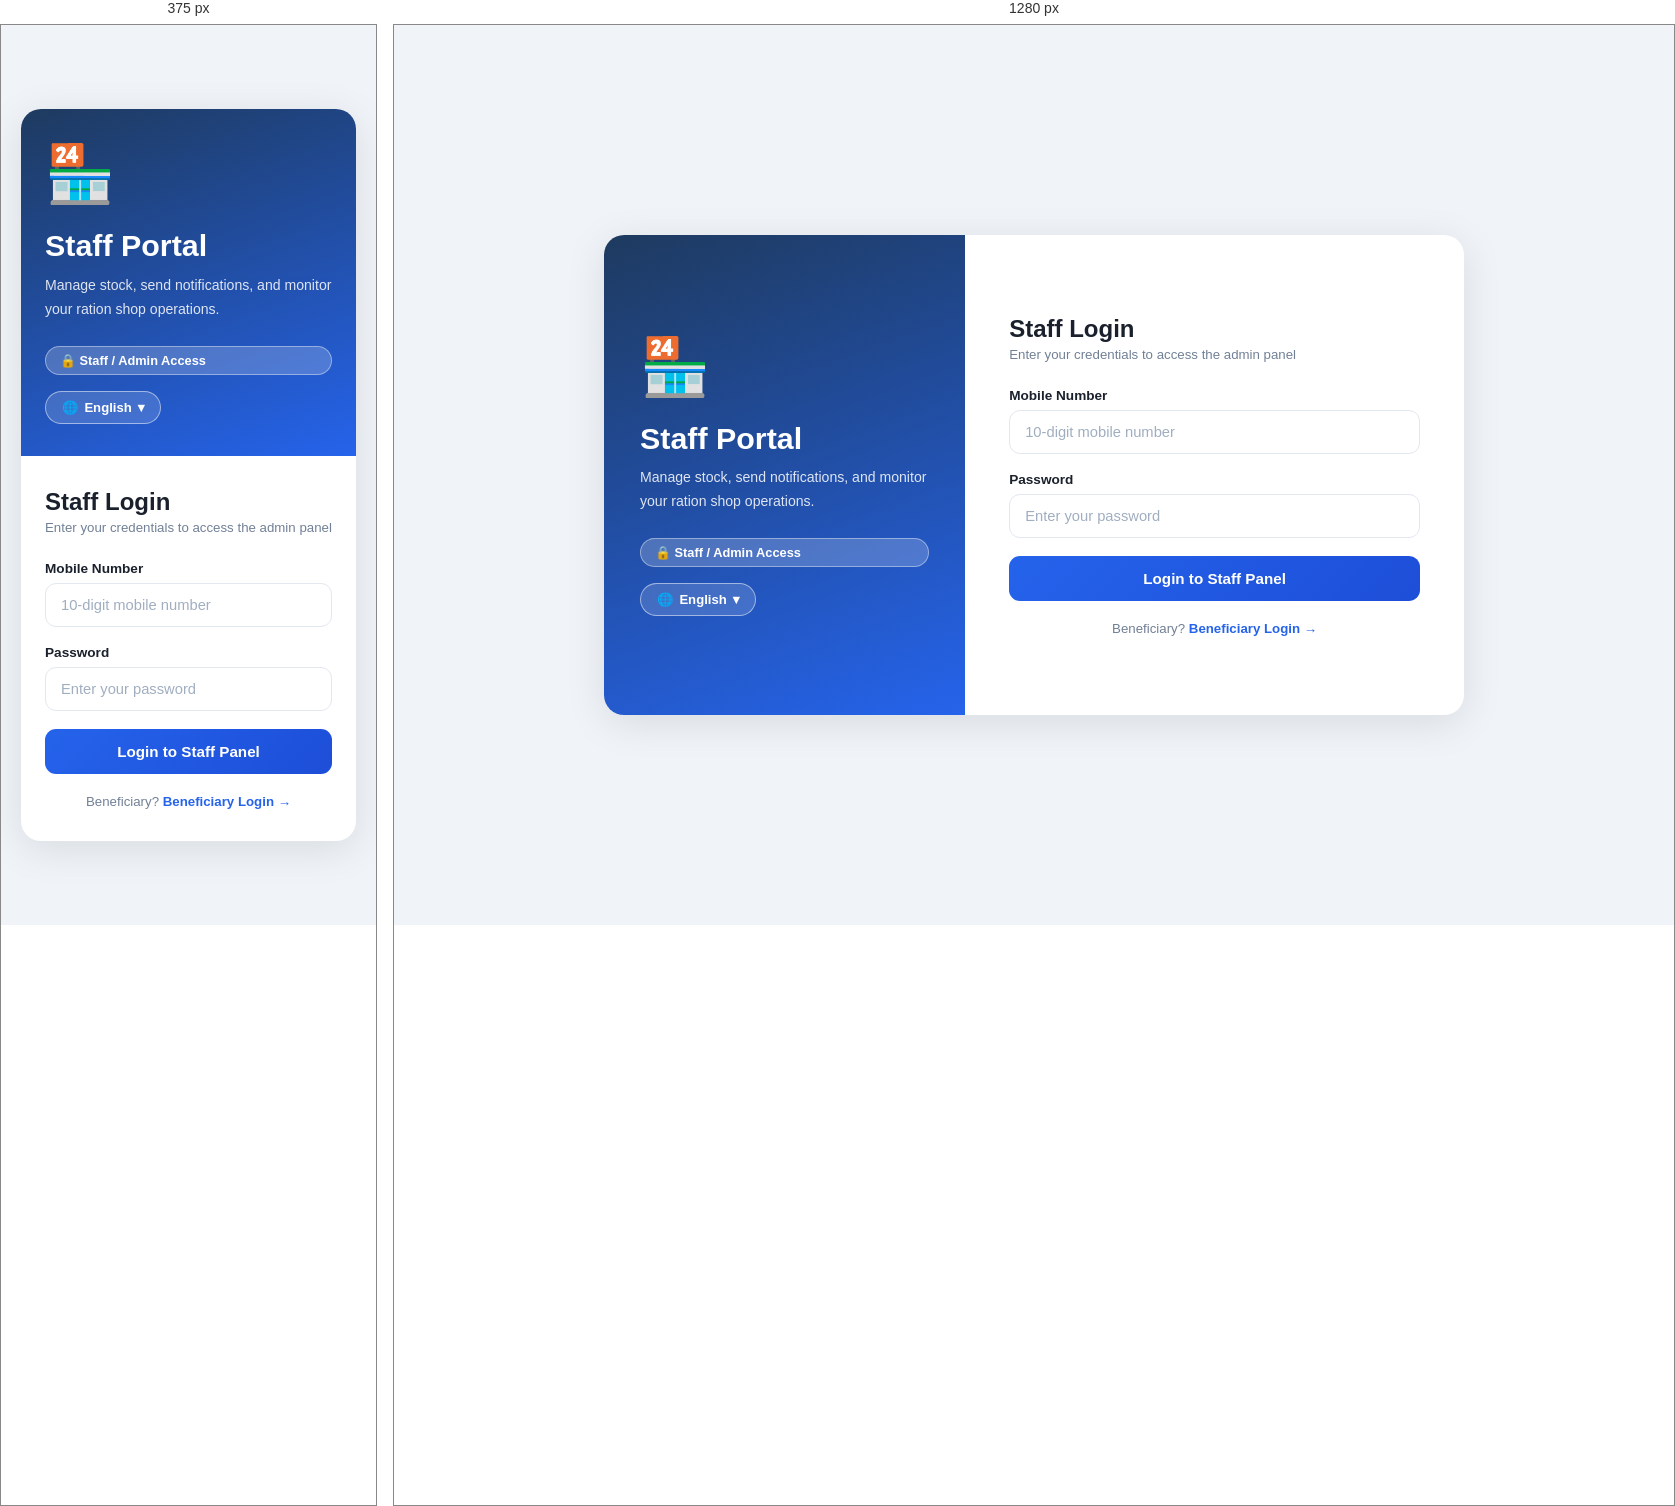
Rendered at 375 px and 1280 px, left to right.

<!-- file: index.html -->
<!DOCTYPE html>
<html lang="en">
<head>
  <meta charset="UTF-8"/>
  <meta name="viewport" content="width=device-width,initial-scale=1"/>
  <title>Staff Login | Ration System</title>
  <link href="https://fonts.googleapis.com/css2?family=Nunito:wght@400;600;700;800&display=swap" rel="stylesheet"/>
  <style>
    *{margin:0;padding:0;box-sizing:border-box;}
    :root{--blue:#2563eb;--blue-dark:#1d4ed8;--bg:#f0f4f8;--border:#e2e8f0;--text:#1a202c;--muted:#718096;}
    body{font-family:'Nunito',sans-serif;background:var(--bg);min-height:100vh;display:flex;align-items:center;justify-content:center;padding:20px;}
    .wrap{background:white;border-radius:20px;box-shadow:0 8px 40px rgba(0,0,0,0.10);overflow:hidden;width:100%;max-width:860px;display:flex;min-height:480px;}
    .hero{background:linear-gradient(160deg,#1e3a5f,#2563eb);padding:48px 36px;display:flex;flex-direction:column;justify-content:center;color:white;flex:0 0 42%;}
    .hero-icon{font-size:3.5rem;margin-bottom:20px;}
    .hero h1{font-size:1.9rem;font-weight:800;line-height:1.2;margin-bottom:10px;}
    .hero p{font-size:0.88rem;opacity:0.85;line-height:1.7;margin-bottom:24px;}
    .admin-badge{display:inline-flex;align-items:center;gap:6px;background:rgba(255,255,255,0.2);border:1px solid rgba(255,255,255,0.4);border-radius:20px;padding:6px 14px;font-size:0.8rem;font-weight:700;}
    /* Language dropdown */
    .lang-wrap{position:relative;display:inline-block;margin-top:16px;}
    .lang-trigger{padding:8px 16px;border-radius:20px;border:1.5px solid rgba(255,255,255,0.5);background:rgba(255,255,255,0.15);color:white;font-size:0.82rem;font-weight:700;cursor:pointer;font-family:inherit;display:flex;align-items:center;gap:6px;}
    .lang-trigger:hover{background:rgba(255,255,255,0.25);}
    .lang-dropdown{position:absolute;top:calc(100% + 6px);left:0;background:white;border-radius:12px;box-shadow:0 8px 24px rgba(0,0,0,0.15);min-width:150px;overflow:hidden;z-index:100;display:none;}
    .lang-dropdown.open{display:block;animation:fd 0.15s ease;}
    @keyframes fd{from{opacity:0;transform:translateY(-6px)}to{opacity:1;transform:none}}
    .lang-opt{padding:11px 16px;font-size:0.88rem;font-weight:600;color:#1a202c;cursor:pointer;transition:background 0.15s;}
    .lang-opt:hover{background:#eff6ff;color:var(--blue);}
    .lang-opt.selected{background:#eff6ff;color:var(--blue);font-weight:800;}
    /* Form */
    .form-side{padding:48px 44px;flex:1;display:flex;flex-direction:column;justify-content:center;}
    .form-title{font-size:1.5rem;font-weight:800;color:#1a202c;margin-bottom:4px;}
    .form-sub{font-size:0.83rem;color:var(--muted);margin-bottom:26px;}
    .fg{margin-bottom:18px;}
    .fl{display:block;font-size:0.85rem;font-weight:700;color:var(--text);margin-bottom:7px;}
    .fi{width:100%;padding:13px 15px;border:1.5px solid var(--border);border-radius:11px;font-size:0.92rem;font-family:inherit;color:var(--text);background:white;outline:none;transition:border-color 0.2s;}
    .fi:focus{border-color:var(--blue);box-shadow:0 0 0 3px rgba(37,99,235,0.09);}
    .fi::placeholder{color:#a0aec0;}
    .btn{width:100%;padding:14px;background:linear-gradient(135deg,var(--blue),var(--blue-dark));color:white;border:none;border-radius:11px;font-size:0.95rem;font-weight:700;font-family:inherit;cursor:pointer;transition:all 0.2s;}
    .btn:hover{transform:translateY(-1px);}
    .btn:disabled{opacity:0.6;cursor:not-allowed;transform:none;}
    .bene-lnk{text-align:center;margin-top:20px;font-size:0.83rem;color:var(--muted);}
    .bene-lnk a{color:var(--blue);font-weight:700;text-decoration:none;}
    .err{color:#dc2626;font-size:0.8rem;margin-top:6px;display:none;}
    .toast{position:fixed;top:20px;left:50%;transform:translateX(-50%) translateY(-80px);background:#1a202c;color:white;padding:12px 22px;border-radius:10px;font-size:0.85rem;font-weight:600;z-index:9999;transition:transform 0.3s;white-space:nowrap;}
    .toast.show{transform:translateX(-50%) translateY(0);}
    @media(max-width:680px){.wrap{flex-direction:column;}.hero{flex:none;padding:32px 24px;}.form-side{padding:32px 24px;}}
  </style>
</head>
<body>
<div class="wrap">
  <div class="hero">
    <div class="hero-icon">&#x1F3EA;</div>
    <h1>Staff Portal</h1>
    <p>Manage stock, send notifications, and monitor your ration shop operations.</p>
    <div class="admin-badge">&#x1F512; Staff / Admin Access</div>
    <div class="lang-wrap">
      <button class="lang-trigger" onclick="toggleDrop()">&#x1F310; <span id="langLabel">English</span> &#x25BE;</button>
      <div class="lang-dropdown" id="langDrop">
        <div class="lang-opt selected" onclick="setLang('en')">&#x1F1EC;&#x1F1E7; English</div>
        <div class="lang-opt" onclick="setLang('ta')">&#x1F1EE;&#x1F1F3; Tamil</div>
        <div class="lang-opt" onclick="setLang('hi')">&#x1F1EE;&#x1F1F3; Hindi</div>
      </div>
    </div>
  </div>
  <div class="form-side">
    <div class="form-title">Staff Login</div>
    <div class="form-sub">Enter your credentials to access the admin panel</div>
    <div class="fg"><label class="fl">Mobile Number</label><input class="fi" id="mob" type="tel" placeholder="10-digit mobile number" maxlength="10"/></div>
    <div class="fg"><label class="fl">Password</label><input class="fi" id="pw" type="password" placeholder="Enter your password"/></div>
    <p class="err" id="err"></p>
    <button class="btn" id="loginBtn" onclick="doLogin()">Login to Staff Panel</button>
    <p class="bene-lnk">Beneficiary? <a href="/beneficiary/index.html">Beneficiary Login &#x2192;</a></p>
  </div>
</div>
<div class="toast" id="toast"></div>
<script>
function toggleDrop(){document.getElementById('langDrop').classList.toggle('open');}
document.addEventListener('click',e=>{if(!e.target.closest('.lang-wrap'))document.getElementById('langDrop').classList.remove('open');});
function setLang(l){
  const labels={en:'English',ta:'Tamil',hi:'Hindi'};
  document.getElementById('langLabel').textContent=labels[l]||l;
  document.querySelectorAll('.lang-opt').forEach((o,i)=>o.classList.toggle('selected',['en','ta','hi'][i]===l));
  document.getElementById('langDrop').classList.remove('open');
  localStorage.setItem('ration_lang',l);
}
async function doLogin(){
  const mob=document.getElementById('mob').value.trim(),pw=document.getElementById('pw').value;
  const e=document.getElementById('err');e.style.display='none';
  if(!mob||!pw){e.textContent='Please fill all fields';e.style.display='block';return;}
  const btn=document.getElementById('loginBtn');btn.disabled=true;btn.textContent='Logging in...';
  try{
    const res=await fetch('/api/auth/staff/login',{method:'POST',headers:{'Content-Type':'application/json'},body:JSON.stringify({mobile:mob,password:pw})});
    const data=await res.json();
    if(data.success){
      localStorage.setItem('ration_token',data.token);localStorage.setItem('ration_user',JSON.stringify(data.user));
      const t=document.getElementById('toast');t.textContent='Login successful!';t.classList.add('show');
      setTimeout(()=>window.location.href='/staff/dashboard.html',800);
    }else{e.textContent=data.message;e.style.display='block';}
  }catch{e.textContent='Server error. Please try again.';e.style.display='block';}
  btn.disabled=false;btn.textContent='Login to Staff Panel';
}
document.getElementById('pw').addEventListener('keypress',e=>{if(e.key==='Enter')doLogin();});
const u=localStorage.getItem('ration_user');if(u){const p=JSON.parse(u);if(p.role==='staff'||p.role==='admin')window.location.href='/staff/dashboard.html';}
</script>
</body>
</html>